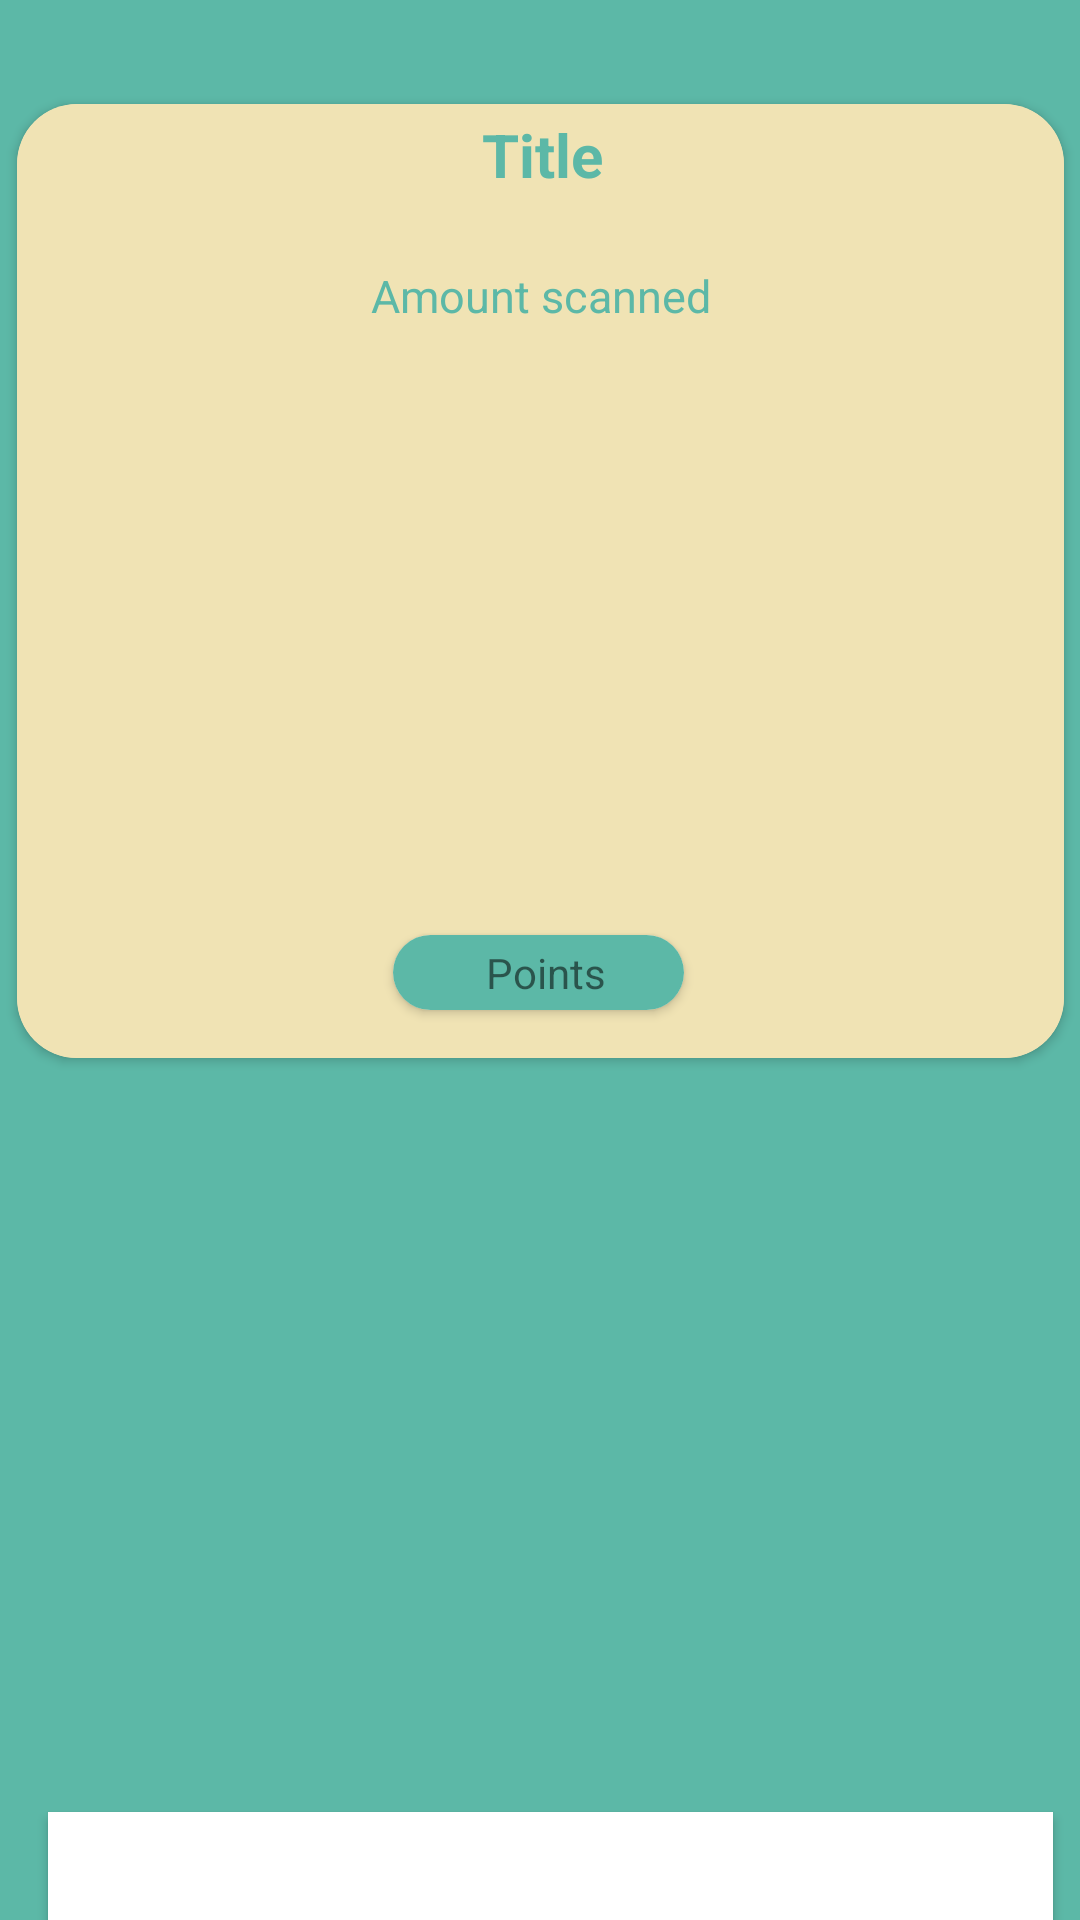

Android layout source for this screen:
<!-- AndroidManifest.xml: application theme Theme.HashHunter -->
<!-- res/layout/activity_qrvisualizer.xml -->
<?xml version="1.0" encoding="utf-8"?>
<androidx.constraintlayout.widget.ConstraintLayout xmlns:android="http://schemas.android.com/apk/res/android"
    xmlns:app="http://schemas.android.com/apk/res-auto"
    xmlns:tools="http://schemas.android.com/tools"
    android:id="@+id/visLayout"
    android:layout_width="match_parent"
    android:layout_height="match_parent"
    android:background="#5CB8A7"
    tools:context=".QRVisualizerActivity">

    <androidx.cardview.widget.CardView
        android:layout_width="349dp"
        android:layout_height="318dp"
        android:id="@+id/codeCardHolder"
        app:cardBackgroundColor="#F0E3B4"
        app:cardCornerRadius="20dp"
        app:layout_constraintBottom_toTopOf="@+id/guideline2"
        app:layout_constraintEnd_toEndOf="parent"
        app:layout_constraintStart_toStartOf="parent"
        app:layout_constraintTop_toTopOf="parent">


        <androidx.constraintlayout.widget.ConstraintLayout
            android:layout_width="match_parent"
            android:layout_height="match_parent"
            android:background="#F0E3B4">

            <androidx.recyclerview.widget.RecyclerView
                android:id="@+id/LocationPicRecycler"
                android:layout_width="207dp"
                android:layout_height="153dp"
                android:layout_margin="20dp"
                android:orientation="horizontal"
                app:layout_constraintBottom_toBottomOf="parent"
                app:layout_constraintEnd_toEndOf="parent"
                app:layout_constraintHorizontal_bias="0.503"
                app:layout_constraintStart_toStartOf="parent"
                app:layout_constraintTop_toTopOf="@+id/guideline3"
                app:layout_constraintVertical_bias="0.0">

            </androidx.recyclerview.widget.RecyclerView>

            <TextView
                android:id="@+id/gameCodeLocation"

                android:layout_width="wrap_content"
                android:layout_height="wrap_content"
                android:layout_marginBottom="4dp"
                android:text=""
                android:textColor="#5CB8A7"

                android:textSize="15sp"
                app:layout_constraintBottom_toTopOf="@+id/gameCodeScanAmount"
                app:layout_constraintEnd_toEndOf="parent"
                app:layout_constraintStart_toStartOf="parent">

            </TextView>

            <TextView
                android:id="@+id/gameCodeScanAmount"

                android:layout_width="wrap_content"
                android:layout_height="wrap_content"
                android:layout_marginBottom="16dp"
                android:text="Amount scanned"
                android:textColor="#5CB8A7"
                android:textSize="15sp"
                app:layout_constraintBottom_toTopOf="@+id/guideline3"
                app:layout_constraintEnd_toEndOf="parent"
                app:layout_constraintStart_toStartOf="parent">

            </TextView>

            <TextView
                android:id="@+id/gamecodeTitle"
                android:layout_width="wrap_content"
                android:layout_height="wrap_content"
                android:layout_marginTop="4dp"
                android:gravity="center"
                android:text="Title"
                android:textStyle="bold"
                android:textSize="20sp"
                android:textColor="#5CB8A7"

                app:layout_constraintBottom_toTopOf="@+id/gameCodeLocation"
                app:layout_constraintEnd_toEndOf="parent"
                app:layout_constraintHorizontal_bias="0.502"
                app:layout_constraintStart_toStartOf="parent"
                app:layout_constraintTop_toTopOf="parent">

            </TextView>

            <androidx.constraintlayout.widget.Guideline
                android:id="@+id/guideline3"
                android:layout_width="wrap_content"
                android:layout_height="wrap_content"
                android:orientation="horizontal"
                app:layout_constraintGuide_begin="90dp" />

            <androidx.cardview.widget.CardView
                android:layout_width="97dp"
                android:layout_height="25dp"
                android:layout_marginBottom="16dp"
                app:cardCornerRadius="20dp"
                app:layout_constraintBottom_toBottomOf="parent"
                app:layout_constraintEnd_toEndOf="parent"
                app:layout_constraintHorizontal_bias="0.498"
                app:layout_constraintStart_toStartOf="parent"
                app:layout_constraintTop_toBottomOf="@+id/LocationPicRecycler"
                app:layout_constraintVertical_bias="1.0">

                <androidx.constraintlayout.widget.ConstraintLayout
                    android:id="@+id/relativeLayout"
                    android:layout_width="match_parent"
                    android:layout_height="match_parent"
                    android:layout_gravity="center"
                    android:background="#5CB8A7">

                    <TextView
                        android:id="@+id/gamecodePoints"
                        android:layout_width="wrap_content"
                        android:layout_height="match_parent"
                        android:layout_marginStart="15dp"
                        android:layout_marginEnd="11dp"
                        android:gravity="center"
                        android:text="Points"
                        android:textAlignment="gravity"
                        app:layout_constraintBottom_toBottomOf="parent"
                        app:layout_constraintEnd_toEndOf="parent"
                        app:layout_constraintStart_toStartOf="parent"
                        app:layout_constraintTop_toTopOf="parent">

                    </TextView>
                </androidx.constraintlayout.widget.ConstraintLayout>
            </androidx.cardview.widget.CardView>

        </androidx.constraintlayout.widget.ConstraintLayout>
    </androidx.cardview.widget.CardView>

    <androidx.recyclerview.widget.RecyclerView
        android:id="@+id/commentRecycler"
        android:layout_width="347dp"
        android:layout_height="158dp"
        android:clipToPadding="false"
        android:orientation="vertical"
        app:layout_constraintBottom_toTopOf="@+id/guideline6"
        app:layout_constraintEnd_toEndOf="parent"
        app:layout_constraintHorizontal_bias="0.491"
        app:layout_constraintStart_toStartOf="parent"
        app:layout_constraintTop_toTopOf="@+id/guideline2">

    </androidx.recyclerview.widget.RecyclerView>


    <EditText
        android:id="@+id/textBox"
        android:layout_width="335dp"
        android:layout_height="47dp"
        android:layout_marginStart="16dp"
        android:background="@color/white"
        android:backgroundTint="@android:color/white"
        android:elevation="2dp"
        app:layout_constraintBottom_toTopOf="@+id/guideline7"
        app:layout_constraintStart_toStartOf="parent"
        app:layout_constraintTop_toTopOf="@+id/guideline6"
        app:layout_constraintVertical_bias="0.022">

    </EditText>


    <androidx.appcompat.widget.AppCompatButton
        android:id="@+id/sendButton"
        android:layout_width="35dp"
        android:layout_height="36dp"
        android:layout_gravity="center"
        android:layout_marginStart="10dp"
        android:background="@drawable/ic_baseline_send_24"
        android:backgroundTint="@color/white"
        app:layout_constraintBottom_toTopOf="@+id/guideline7"
        app:layout_constraintEnd_toEndOf="parent"
        app:layout_constraintHorizontal_bias="0.0"
        app:layout_constraintStart_toEndOf="@+id/textBox"
        app:layout_constraintTop_toTopOf="@+id/guideline6"
        app:layout_constraintVertical_bias="0.017">
    </androidx.appcompat.widget.AppCompatButton>

    <androidx.constraintlayout.widget.Guideline
        android:id="@+id/guideline2"
        android:layout_width="wrap_content"
        android:layout_height="wrap_content"
        android:orientation="horizontal"
        app:layout_constraintGuide_begin="387dp" />

    <androidx.constraintlayout.widget.Guideline
        android:id="@+id/guideline6"
        android:layout_width="wrap_content"
        android:layout_height="wrap_content"
        android:orientation="horizontal"
        app:layout_constraintGuide_begin="603dp" />

    <androidx.constraintlayout.widget.Guideline
        android:id="@+id/guideline7"
        android:layout_width="wrap_content"
        android:layout_height="wrap_content"
        android:orientation="horizontal"
        app:layout_constraintGuide_begin="695dp" />


</androidx.constraintlayout.widget.ConstraintLayout>
<!-- resources referenced by this layout -->
<resources>
  <color name="white">#FFFFFFFF</color>
  <style name="Theme.HashHunter" parent="Theme.MaterialComponents.DayNight.DarkActionBar">
          
          <item name="colorPrimary">@color/yellow</item>
          <item name="colorPrimaryVariant">@color/yellow</item>
          <item name="colorOnPrimary">@color/green</item>
          
          <item name="colorSecondary">@color/teal_200</item>
          <item name="colorSecondaryVariant">@color/teal_700</item>
          <item name="colorOnSecondary">@color/black</item>
          
          <item name="android:statusBarColor" tools:targetApi="l">?attr/colorPrimaryVariant</item>
          
      </style>
  <color name="yellow">#5CB8A7</color>
  <color name="green">#F0E3B4</color>
  <color name="teal_200">#FF03DAC5</color>
  <color name="teal_700">#FF018786</color>
  <color name="black">#FF000000</color>
</resources>
